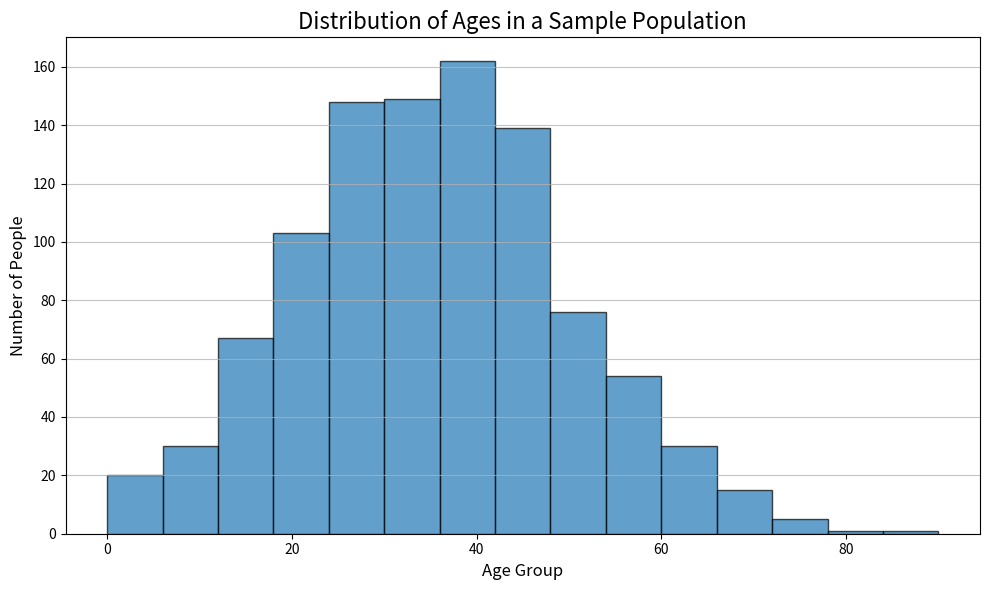
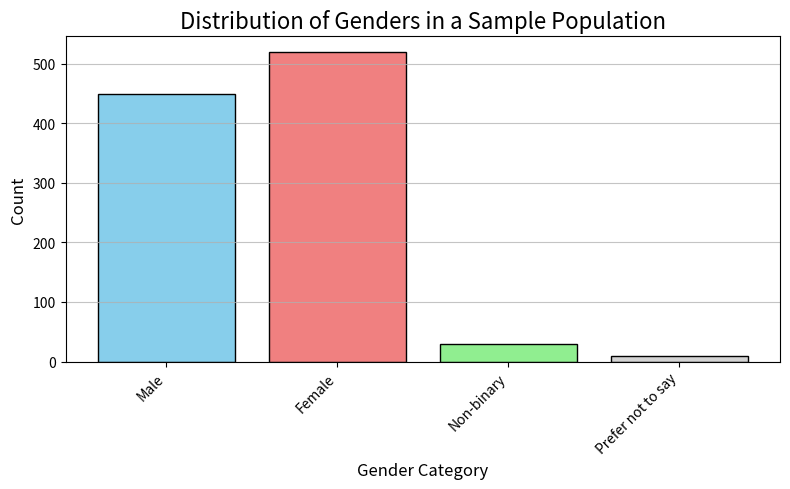

These charts were generated, in order, by the following Python code:
import matplotlib.pyplot as plt
import numpy as np

def create_histogram(data, title, xlabel, ylabel, bins=10):
    """
    Creates and displays a graphical histogram using matplotlib.

    Args:
        data (list or numpy.array): The numerical data to plot.
        title (str): The title of the histogram.
        xlabel (str): The label for the x-axis.
        ylabel (str): The label for the y-axis (frequency/count).
        bins (int): The number of bins to use for the histogram.
    """
    plt.figure(figsize=(10, 6)) # Set the figure size for better readability
    plt.hist(data, bins=bins, edgecolor='black', alpha=0.7) # Create the histogram
    plt.title(title, fontsize=16) # Set title with larger font
    plt.xlabel(xlabel, fontsize=12) # Set x-axis label
    plt.ylabel(ylabel, fontsize=12) # Set y-axis label
    plt.grid(axis='y', alpha=0.75) # Add a grid for better readability
    plt.xticks(fontsize=10) # Adjust x-tick font size
    plt.yticks(fontsize=10) # Adjust y-tick font size
    plt.tight_layout() # Adjust layout to prevent labels from overlapping
    plt.show() # Display the plot

if __name__ == "__main__":
    # --- Sample Dataset: Distribution of Ages in a Population ---
    # This is a hypothetical dataset. For real-world data, you would load it
    # from a CSV, database, or API (like the World Bank data).
    # We'll generate some random age data that roughly follows a normal distribution
    # to simulate a population's age structure.
    np.random.seed(42) # for reproducibility
    population_ages = np.random.normal(loc=35, scale=15, size=1000)
    # Ensure ages are positive and within a reasonable range (e.g., 0 to 90)
    population_ages = np.clip(population_ages, 0, 90)

    # Define the parameters for the histogram
    histogram_title = "Distribution of Ages in a Sample Population"
    x_axis_label = "Age Group"
    y_axis_label = "Number of People"
    number_of_bins = 15 # You can adjust this to see different distributions

    # Call the function to create and display the histogram
    create_histogram(population_ages, histogram_title, x_axis_label, y_axis_label, bins=number_of_bins)

    # --- Another example: Categorical data (simulated with counts) ---
    # While histograms are typically for continuous data, you can visualize
    # categorical distributions using bar charts. Matplotlib's `bar` function
    # is more appropriate for truly categorical data.
    # For demonstration, let's simulate a 'gender' distribution as counts.
    # If you had raw categorical data like ['Male', 'Female', 'Male', ...],
    # you would first count the occurrences of each category.

    # Example of categorical counts (similar to the Java example)
    gender_categories = ['Male', 'Female', 'Non-binary', 'Prefer not to say']
    gender_counts = [450, 520, 30, 10]

    plt.figure(figsize=(8, 5))
    plt.bar(gender_categories, gender_counts, color=['skyblue', 'lightcoral', 'lightgreen', 'lightgray'], edgecolor='black')
    plt.title("Distribution of Genders in a Sample Population", fontsize=16)
    plt.xlabel("Gender Category", fontsize=12)
    plt.ylabel("Count", fontsize=12)
    plt.grid(axis='y', alpha=0.75)
    plt.xticks(rotation=45, ha='right', fontsize=10) # Rotate labels for better readability
    plt.yticks(fontsize=10)
    plt.tight_layout()
    plt.show()
